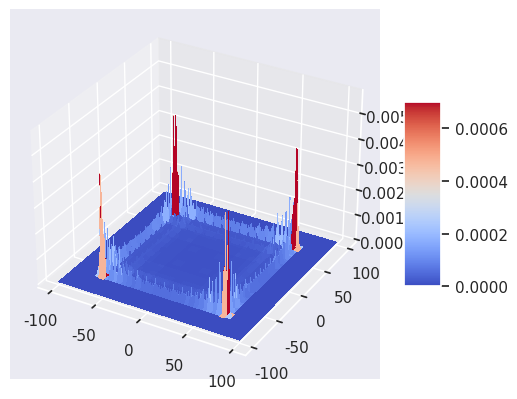

Reproduce this figure in Python.
# -*- coding: utf-8 -*-
"""
Created on Thu Jun 10 13:42:00 2021

[redacted]
"""

import numpy as np
import matplotlib.pyplot as plt
from matplotlib import cm
import seaborn as sns; sns.set_theme()
plt.close('all')

#plt.rcParams.update({'font.size': 14})

def indexgrid(nshift,mshift,k):
    indexnarray = np.tile(np.arange(-k,k+1,1), (2*k+1,1)) + nshift*np.ones((2*k+1,2*k+1))
    indexmarray = np.transpose([np.flip(np.arange(-k,k+1,1))] * (2*k+1)) + mshift*np.ones((2*k+1,2*k+1))
    return indexnarray, indexmarray

# rightup = np.c_[np.zeros((2,(c[4].shape[1]+2))).T,np.r_[c[4],np.zeros((2,c[4].shape[0]))]]
# rightdown = np.c_[np.zeros((2,(c[4].shape[1]+2))).T,np.r_[np.zeros((2,c[4].shape[0])),c[4]]]
# leftup = np.c_[np.r_[c[4],np.zeros((2,c[4].shape[0]))],np.zeros((2,(c[4].shape[1]+2))).T]
# leftdown = np.c_[np.r_[np.zeros((2,c[4].shape[0])),c[4]],np.zeros((2,(c[4].shape[1]+2))).T]
        
def shiftrightupphase(array, alphabeta, k):
    N, M = indexgrid(1,0,k)
    phases = np.multiply(np.exp(-1j*alphabeta*M),np.exp(1j*alphabeta*N))
    arrayphases = np.multiply(array,phases)
    return np.c_[np.zeros((2,(arrayphases.shape[1]+2))).T,np.r_[arrayphases,np.zeros((2,arrayphases.shape[0]))]]

def shiftrightdownphase(array, alphabeta, k):
    N, M = indexgrid(1,0,k)
    phases = np.multiply(np.exp(-1j*alphabeta*M),np.exp(-1j*alphabeta*N))
    arrayphases = np.multiply(array,phases)
    return np.c_[np.zeros((2,(arrayphases.shape[1]+2))).T,np.r_[np.zeros((2,arrayphases.shape[0])),arrayphases]]

def shiftleftupphase(array, alphabeta, k):
    N, M = indexgrid(-1,0,k)
    phases = np.multiply(np.exp(1j*alphabeta*M),np.exp(1j*alphabeta*N))
    arrayphases = np.multiply(array,phases)
    return np.c_[np.r_[arrayphases,np.zeros((2,arrayphases.shape[0]))],np.zeros((2,(arrayphases.shape[1]+2))).T]

def shiftleftdownphase(array, alphabeta, k):
    N, M = indexgrid(-1,0,k)
    phases = np.multiply(np.exp(1j*alphabeta*M),np.exp(-1j*alphabeta*N))
    arrayphases = np.multiply(array,phases)
    return np.c_[np.r_[np.zeros((2,arrayphases.shape[0])),arrayphases],np.zeros((2,(arrayphases.shape[1]+2))).T]

def recursion(k):
    if k == 1:
        c_pp00 = np.zeros((3,3),dtype='complex')
        c_pp00[0,2] = 1*np.exp(1j*alphabeta)
        c_pp01 = np.zeros((3,3))
        c_pp10 = np.zeros((3,3))
        c_pp11 = np.zeros((3,3))
        c_pm00 = np.zeros((3,3))
        c_pm01 = np.zeros((3,3),dtype='complex')
        c_pm01[2,2] = 1*np.exp(-1j*alphabeta)
        c_pm10 = np.zeros((3,3))
        c_pm11 = np.zeros((3,3))
        c_mp00 = np.zeros((3,3))
        c_mp01 = np.zeros((3,3))
        c_mp10 = np.zeros((3,3),dtype='complex')
        c_mp10[0,0] = 1*np.exp(-1j*alphabeta)
        c_mp11 = np.zeros((3,3))
        c_mm00 = np.zeros((3,3))
        c_mm01 = np.zeros((3,3))
        c_mm10 = np.zeros((3,3))
        c_mm11 = np.zeros((3,3),dtype='complex')
        c_mm11[2,0] = 1*np.exp(1j*alphabeta)
        return c_pp00, c_pp01, c_pp10, c_pp11, c_pm00, c_pm01, c_pm10, c_pm11, c_mp00, c_mp01, c_mp10, c_mp11, c_mm00, c_mm01, c_mm10, c_mm11
    else:
        c = recursion(k-1)
        c_pp00 = shiftrightupphase(c[0], alphabeta, k-1) + shiftrightupphase(c[4], alphabeta, k-1) + shiftrightupphase(c[8], alphabeta, k-1) + shiftrightupphase(c[12], alphabeta, k-1)
        c_pp01 = shiftrightupphase(c[1], alphabeta, k-1) + shiftrightupphase(c[5], alphabeta, k-1) + shiftrightupphase(c[9], alphabeta, k-1) + shiftrightupphase(c[13], alphabeta, k-1)
        c_pp10 = shiftrightupphase(c[2], alphabeta, k-1) + shiftrightupphase(c[6], alphabeta, k-1) + shiftrightupphase(c[10], alphabeta, k-1) + shiftrightupphase(c[14], alphabeta, k-1)
        c_pp11 = shiftrightupphase(c[3], alphabeta, k-1) + shiftrightupphase(c[7], alphabeta, k-1) + shiftrightupphase(c[11], alphabeta, k-1) + shiftrightupphase(c[15], alphabeta, k-1)
        c_pm00 = shiftrightdownphase(c[0], alphabeta, k-1) - shiftrightdownphase(c[4], alphabeta, k-1) + shiftrightdownphase(c[8], alphabeta, k-1) - shiftrightdownphase(c[12], alphabeta, k-1)
        c_pm01 = shiftrightdownphase(c[1], alphabeta, k-1) - shiftrightdownphase(c[5], alphabeta, k-1) + shiftrightdownphase(c[9], alphabeta, k-1) - shiftrightdownphase(c[13], alphabeta, k-1)
        c_pm10 = shiftrightdownphase(c[2], alphabeta, k-1) - shiftrightdownphase(c[6], alphabeta, k-1) + shiftrightdownphase(c[10], alphabeta, k-1) - shiftrightdownphase(c[14], alphabeta, k-1)
        c_pm11 = shiftrightdownphase(c[3], alphabeta, k-1) - shiftrightdownphase(c[7], alphabeta, k-1) + shiftrightdownphase(c[11], alphabeta, k-1) - shiftrightdownphase(c[15], alphabeta, k-1)
        c_mp00 = shiftleftupphase(c[0], alphabeta, k-1) + shiftleftupphase(c[4], alphabeta, k-1) - shiftleftupphase(c[8], alphabeta, k-1) - shiftleftupphase(c[12], alphabeta, k-1)
        c_mp01 = shiftleftupphase(c[1], alphabeta, k-1) + shiftleftupphase(c[5], alphabeta, k-1) - shiftleftupphase(c[9], alphabeta, k-1) - shiftleftupphase(c[13], alphabeta, k-1)
        c_mp10 = shiftleftupphase(c[2], alphabeta, k-1) + shiftleftupphase(c[6], alphabeta, k-1) - shiftleftupphase(c[10], alphabeta, k-1) - shiftleftupphase(c[14], alphabeta, k-1)
        c_mp11 = shiftleftupphase(c[3], alphabeta, k-1) + shiftleftupphase(c[7], alphabeta, k-1) - shiftleftupphase(c[11], alphabeta, k-1) - shiftleftupphase(c[15], alphabeta, k-1)
        c_mm00 = shiftleftdownphase(c[0], alphabeta, k-1) - shiftleftdownphase(c[4], alphabeta, k-1) - shiftleftdownphase(c[8], alphabeta, k-1) + shiftleftdownphase(c[12], alphabeta, k-1)
        c_mm01 = shiftleftdownphase(c[1], alphabeta, k-1) - shiftleftdownphase(c[5], alphabeta, k-1) - shiftleftdownphase(c[9], alphabeta, k-1) + shiftleftdownphase(c[13], alphabeta, k-1)
        c_mm10 = shiftleftdownphase(c[2], alphabeta, k-1) - shiftleftdownphase(c[6], alphabeta, k-1) - shiftleftdownphase(c[10], alphabeta, k-1) + shiftleftdownphase(c[14], alphabeta, k-1)
        c_mm11 = shiftleftdownphase(c[3], alphabeta, k-1) - shiftleftdownphase(c[7], alphabeta, k-1) - shiftleftdownphase(c[11], alphabeta, k-1) + shiftleftdownphase(c[15], alphabeta, k-1)
        return c_pp00, c_pp01, c_pp10, c_pp11, c_pm00, c_pm01, c_pm10, c_pm11, c_mp00, c_mp01, c_mp10, c_mp11, c_mm00, c_mm01, c_mm10, c_mm11

def prob(k, initc00, initc01, initc10, initc11, initposx, initposy):
    c = recursion(k)
    probn00 = np.square(np.abs(initc00*(c[0]+c[4]+c[8]+c[12])+initc01*(c[1]+c[5]+c[9]+c[13])+initc10*(c[2]+c[6]+c[10]+c[14])+initc11*(c[3]+c[7]+c[11]+c[15])))
    probn01 = np.square(np.abs(initc00*(c[0]-c[4]+c[8]-c[12])+initc01*(c[1]-c[5]+c[9]-c[13])+initc10*(c[2]-c[6]+c[10]-c[14])+initc11*(c[3]-c[7]+c[11]-c[15])))
    probn10 = np.square(np.abs(initc00*(c[0]+c[4]-c[8]-c[12])+initc01*(c[1]+c[5]-c[9]-c[13])+initc10*(c[2]+c[6]-c[10]-c[14])+initc11*(c[3]+c[7]-c[11]-c[15])))
    probn11 = np.square(np.abs(initc00*(c[0]-c[4]-c[8]+c[12])+initc01*(c[1]-c[5]-c[9]+c[13])+initc10*(c[2]-c[6]-c[10]+c[14])+initc11*(c[3]-c[7]-c[11]+c[15])))
    probn = probn00+probn01+probn10+probn11
    return probn/(4**k)

def plotprob(k, initc00, initc01, initc10, initc11, initposx, initposy):
    X = np.arange(-k+initposx,k+1+initposx,1)
    Y = np.arange(-k+initposy,k+1+initposy,1)
    X, Y = np.meshgrid(X,Y)
    Z = prob(k, initc00, initc01, initc10, initc11, initposx, initposy)
    Z = Z.astype(float)
    fig, ax = plt.subplots(subplot_kw={"projection": "3d"})
    #plt.figure()
    surf = ax.plot_surface(X, Y, Z, cmap=cm.coolwarm,
                       linewidth=0, antialiased=False)
    fig.colorbar(surf, shrink=0.5, aspect=5)
    plt.show()
    return

def plotprobheatmap(k, initc00, initc01, initc10, initc11, initposx, initposy):
    plt.figure()
    data = prob(k, initc00, initc01, initc10, initc11, initposx, initposy)
    data = data.astype(float)
    sns.set(font_scale = 1.2)
    sns.heatmap(data, cmap = cm.coolwarm)
    plt.xticks(range(0, 2*k+1, 20), np.arange(-k,k+1,1)[::20])
    plt.yticks(range(0, 2*k+1, 20), np.flip(np.arange(-k,k+1,1))[::20])
    plt.xlabel("n")
    plt.ylabel("m")
    plt.tight_layout()
    plt.show
    return

### Functions that create matrices with distances/positions
def distance(k):
    dist = np.zeros(((2*k+1),(2*k+1)))
    x = np.arange(-k,k+1,1)
    y = np.flip(x)
    for i in range(2*k+1):
        for j in range(2*k+1):
            dist[i,j] = np.sqrt(x[i]**2+y[j]**2) 
    return dist

def posx(k):
    return np.tile(np.arange(-k,k+1,1), (2*k+1,1))

def posy(k):
    return np.transpose([np.flip(np.arange(-k,k+1,1))]*(2*k+1))

def posxy(k):
    return np.multiply(posx(k),posy(k))

### Functions for mean and variance of position x

def meanposx(k, initc00, initc01, initc10, initc11, initposx, initposy):
    probposx = np.multiply(posx(k), prob(k, initc00, initc01, initc10, initc11, initposx, initposy))
    return (np.sum(probposx))

def varposx(k, initc00, initc01, initc10, initc11, initposx, initposy):
    posxsquared = np.square(posx(k))
    s = np.multiply(posxsquared,prob(k, initc00, initc01, initc10, initc11, initposx, initposy))
    return np.sum(s) - meanposx(k, initc00, initc01, initc10, initc11, initposx, initposy)**2

def plotmeansx(k, initc00, initc01, initc10, initc11, initposx, initposy):
    meansx = np.zeros(k)
    for i in range(k):
        meansx[i] = meanposx(i+1, initc00, initc01, initc10, initc11, initposx, initposy)
    plt.figure()
    plt.title("Mean x coordinate of 2D walk plotted against number of steps with alpha*beta = "+str(round(alphabeta,2)))
    plt.xlabel("Number of steps")
    plt.ylabel("Mean x coordinate")
    plt.plot(np.arange(k),meansx)
    return

def plotvarx(k, initc00, initc01, initc10, initc11, initposx, initposy):
    variancesx = np.zeros(k)
    for i in range(k):
        variancesx[i] = varposx(i+1, initc00, initc01, initc10, initc11, initposx, initposy)
    #plt.figure()
    #plt.title("Variance of x coordinate of 2D walk plotted against number of steps with alpha*beta = "+str(round(alphabeta,2)))
    #plt.xlabel("Number of steps")
    #plt.ylabel("Variance of x coordinate")
    #plt.plot(np.arange(k),variancesx, label = "alpha*beta = "+str(round(alphabeta, 3)))
    return variancesx
    

### Functions for mean and variance of position y
def meanposy(k, initc00, initc01, initc10, initc11, initposx, initposy):
    probposy = np.multiply(posy(k), prob(k, initc00, initc01, initc10, initc11, initposx, initposy))
    return (np.sum(probposy))

def varposy(k, initc00, initc01, initc10, initc11, initposx, initposy):
    posysquared = np.square(posy(k))
    s = np.multiply(posysquared,prob(k, initc00, initc01, initc10, initc11, initposx, initposy))
    return np.sum(s) - meanposy(k, initc00, initc01, initc10, initc11, initposx, initposy)**2

def plotmeansy(k, initc00, initc01, initc10, initc11, initposx, initposy):
    meansy = np.zeros(k)
    for i in range(k):
        meansy[i] = meanposy(i+1, initc00, initc01, initc10, initc11, initposx, initposy)
    plt.figure()
    plt.title("Mean y coordinate of 2D walk plotted against number of steps with alpha*beta = "+str(round(alphabeta,2)))
    plt.xlabel("Number of steps")
    plt.ylabel("Mean y coordinate")
    plt.plot(np.arange(k),meansy)
    return

def plotvary(k, initc00, initc01, initc10, initc11, initposx, initposy):
    variancesy = np.zeros(k)
    for i in range(k):
        variancesy[i] = varposy(i+1, initc00, initc01, initc10, initc11, initposx, initposy)
    # plt.figure()
    # plt.title("Variance of y coordinate of 2D walk plotted against number of steps with alpha*beta = "+str(round(alphabeta,2)))
    # plt.xlabel("Number of steps")
    # plt.ylabel("Variance of y coordinate")
    plt.plot(np.arange(k),variancesy, label = "alpha*beta = "+str(round(alphabeta/np.pi, 3))+"*pi")




### number of steps
k = 100
alphabeta = 0
### initial state (a*|0> + b*|1>)(cc*|0> + d*|1>)tensor |initposx, initposy>
#a = 1
a = 1/np.sqrt(2)
#b = 0
b = 1j/np.sqrt(2)
#cc = 1
cc = 1/np.sqrt(2)
#d = 0
d = 1j/np.sqrt(2)
initc00 = a*cc
initc01 = a*d
initc10 = b*cc
initc11 = b*d

initposx = 0
initposy = 0

#cs = recursion(k)

# #Difference between prob distr of walks with different alpha beta
p = prob(k, initc00, initc01, initc10, initc11, initposx, initposy)
# alphabeta = np.pi/6+np.pi/2
# p2 = prob(k, initc00, initc01, initc10, initc11, initposx, initposy)

# diff = p-p2
# plt.figure()
# sns.heatmap(diff.astype(float),cmap = cm.coolwarm)

plotprob(k, initc00, initc01, initc10, initc11, initposx, initposy)

#plotprobheatmap(k, initc00, initc01, initc10, initc11, initposx, initposy)


#plots of variance for different values of alpha*beta
# plt.figure()
# #plt.title("Variance of x coordinate of 2D walk plotted against number of steps for different values of alpha*beta")
# plt.xlabel("t")
# plt.ylabel("$\sigma_x^2$")
# #for i in np.array([np.pi/2, np.pi/3, np.pi/4, np.pi/5, np.pi/8, np.pi/12, 0.1]):
# #for i in np.array([0, 0.001, 0.005, 0.01]):
# #alphabetas = np.array([np.pi/32, np.pi/16, np.pi*3/32, np.pi/8, np.pi*5/32, np.pi*3/16, np.pi*7/32, np.pi/4])
# #alphabetas = np.array([0, np.pi/24, np.pi/12, np.pi/8, np.pi/6, np.pi*5/24, np.pi/4]) + np.repeat(np.pi/4,7)
# #alphabetas = np.array([np.pi*2/3, np.pi*3/4, np.pi*5/6])
# alphabetas = np.array([0.001, 0.005, 0.01, 0.05, 0.1, 0.5])
# #alphabetas = np.array([np.pi/4])
# varx4 = np.zeros((len(alphabetas),k))
# j = 0
# #for i in np.array([0.01, 0.025, 0.05, 0.1, 0.5]):
# #for i in np.array([np.pi/2, np.pi/3, np.pi/4, np.pi/6, 2*np.pi/3]):
# for i in alphabetas:
#     alphabeta = i
#     varx4[j,:] = plotvarx(k, initc00, initc01, initc10, initc11, initposx, initposy)
#     plt.plot(np.arange(k),varx4[j,:], label = "alpha*beta = "+str(round(alphabeta/np.pi, 3))+"*$\pi$")
#     j+=1
# plt.plot(np.arange(0,100,1),np.arange(0,100,1),label="CRW")
# plt.legend()


#the figure with all fractions of pi alphabeta
# plt.figure();
# plt.plot(np.arange(1,101,1),varx[0], label=r"$\alpha\beta = 0$");
# plt.plot(np.arange(1,101,1),varx2[6], '--', label=r"$\alpha\beta = \pi/2$");
# plt.plot(np.arange(1,101,1),varx[4], label=r"$\alpha\beta = \pi/6$");
# plt.plot(np.arange(1,101,1),varx2[2], '--', label=r"$\alpha\beta = \pi/3$");
# plt.plot(np.arange(1,101,1),varx3[0], '-.', label=r"$\alpha\beta = 2\pi/3$");
# plt.plot(np.arange(1,101,1),varx3[2], ':', label=r"$\alpha\beta = 5\pi/6$");
# plt.plot(np.arange(1,101,1),varx[6], label=r"$\alpha\beta = \pi/4$");
# plt.plot(np.arange(1,101,1),varx3[1], '--', label=r"$\alpha\beta = 3\pi/4$")
# plt.plot(np.arange(0,100,1),np.arange(0,100,1),label="CRW");
# plt.xlabel("t", fontsize=14);
# plt.ylabel(r'$\sigma_x^2$', fontsize=14);
# plt.legend(fontsize = 14)

# # #the figure with log log scale of 3 fractions of pi
# plt.figure();
# plt.plot(np.arange(1,101,1),varx[0], label=r"$\alpha\beta = 0$");
# plt.plot(np.arange(1,101,1),varx[6], label=r"$\alpha\beta = \pi/4$");
# plt.plot(np.arange(1,101,1),varx[4], label=r"$\alpha\beta = \pi/6$");
# plt.plot(np.arange(0,100,1),np.arange(0,100,1),label="CRW");
# # plt.plot(np.log(np.arange(1,101,1)),np.log(varx[3]),label=r'$\alpha\beta = \pi/8$');
# plt.xlabel("t", fontsize=14);
# plt.ylabel(r'$\sigma_x^2$', fontsize=14)
# plt.legend(fontsize=14)

# #the figure with small fractions of pi
# #plt.plot(np.arange(1,101,1),varx[0],label=r'$\alpha\beta = 0$');
# plt.plot(np.arange(1,101,1),varx[1],label=r'$\alpha\beta = \pi/24$');
# plt.plot(np.arange(1,101,1),varx[2],label=r'$\alpha\beta = \pi/12$');
# plt.plot(np.arange(1,101,1),varx[3],label=r'$\alpha\beta = \pi/8$');
# #plt.plot(np.arange(1,101,1),varx[4],label=r'$\alpha\beta = \pi/6$');
# plt.plot(np.arange(1,101,1),varx[5],label=r'$\alpha\beta = 5\pi/24$');
# #plt.plot(np.arange(1,101,1),varx[6],label=r'$\alpha\beta = \pi/4$');
# plt.plot(np.arange(0,100,1),np.arange(0,100,1),label="CRW");
# plt.legend(fontsize=14);
# plt.xlabel("t", fontsize=14);
# plt.ylabel(r'$\sigma_x^2$', fontsize=14);
# plt.tight_layout()


# plt.plot(np.arange(1,101,1),varx2[6],label=r'$\alpha\beta = \pi/2$');
# plt.plot(np.arange(1,101,1),varx2[5],label=r'$\alpha\beta = 11\pi/24$');
# plt.plot(np.arange(1,101,1),varx2[4],label=r'$\alpha\beta = 5\pi/12$');
# plt.plot(np.arange(1,101,1),varx2[3],label=r'$\alpha\beta = 3\pi/8$');
# plt.plot(np.arange(1,101,1),varx2[2],label=r'$\alpha\beta = \pi/3$');
# plt.plot(np.arange(1,101,1),varx2[1],label=r'$\alpha\beta = 7\pi/24$');
# plt.plot(np.arange(1,101,1),varx2[0],label=r'$\alpha\beta = \pi/4$');
# plt.plot(np.arange(0,100,1),np.arange(0,100,1),label="CRW")
# plt.legend(fontsize=14);
# plt.xlabel("t", fontsize=14);
# plt.ylabel(r'$\sigma_x^2$', fontsize=14);
# plt.tight_layout()